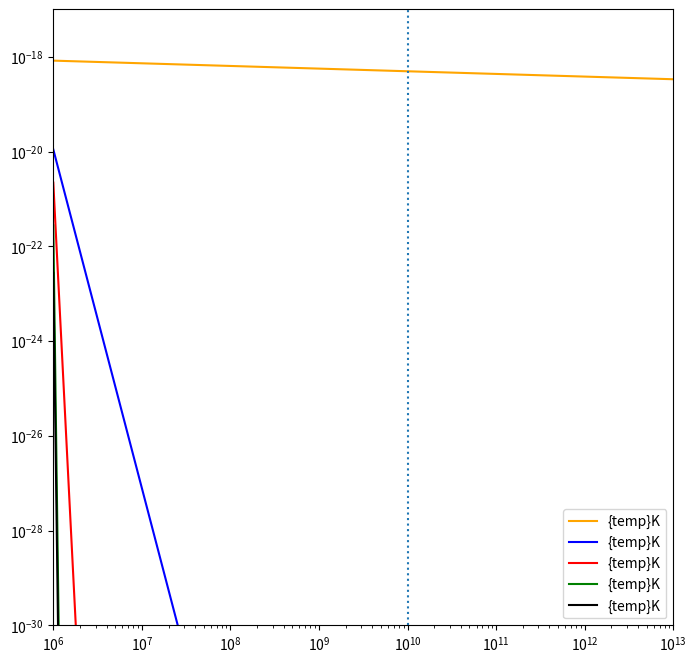

This chart was generated by the following Python code:
import numpy as np
import matplotlib.pyplot as plt
from tqdm.auto import tqdm
from time import time

def coaxial_heat(r_out, r_dielectirc,r_center,  T1, T2, length):
    #T1 was upper stage, T2 was lower stage
    #r_out was thermal conductivities of outer conductor

    heat_flow = (r_out+r_dielectirc+r_center)*(T1-T2)/length
    return heat_flow

def JN_noise(T, freq):
    k_b = 1.380649e-23
    h = 6.626070153e-34
    R = 50
    const = 4*k_b*T*R
    a = h*freq/(k_b*T)
    b = np.exp(h*freq/(k_b*T))-1 #會有inf的問題, np.isinf判斷
    s = const*a/b
    return np.array(s)
    
def dB_calculator(dB):
    # in power unit
    A=10**(dB/10) 
    return 1/A

    
def BE_dist(freq, T):
    k_b = 1.380649e-23
    h = 6.626070153e-34
    n_BE = np.exp(h*freq/(k_b*T))-1
    return 1/n_BE

def noise_photon(freq, att):
    stage = [300, 50, 4, 0.8, 0.1, 10e-3]

    A = np.zeros(len(att))
    for i in range(len(att)):
        A[i] = 10**(att[i]/10)
    noise = np.zeros(len(stage))
    for i, element in enumerate(stage):
        n_300 = BE_dist(freq, 300)
        noise[0]= n_300
        if i != 0:
            noise[i] = noise[i-1]/A[i] + (A[i]-1)/A[i]*BE_dist(freq, element)
    return noise

def calculate_thermalSA(stage_4K, stage_800mK, stage_100mk, stage_10mK, freq):
    stage_check = {"4K":stage_4K, "800mK":stage_800mK, "100mK":stage_100mk, "10mK":stage_10mK}# each stage attenuator
    stage = [300,4,0.8,0.1,10e-3]
    #---------------------------------------------------#
    # The original thermal noise power spectrum
    stage_noise=np.vstack([np.zeros(len(freq))]*len(stage))
    for i, temp in enumerate(stage):
        stage_noise[i,:] = JN_noise(temp, freq)


    fig, ax = plt.subplots(figsize=(8,8))
    color_list = ["orange", "blue", "red", "green","black"]
    for i, temp in enumerate(stage):
        ax.plot(f, stage_noise[i],  color = color_list[i], label='{temp}K')


    #---------------------------------------------------#
    # After the attenuator thermal noise power spectrum

    # att_list=np.zeros(len(stage_check))
    
    # for i in range(len(stage_check)):
    #     att_list[i] = np.sum(np.array(list(stage_check.values()))[::-1][:len(stage_check)-i])

    # stage_noise_att=np.vstack([np.zeros(len(freq))]*len(stage))
    # for i, temp in enumerate(stage):
    #     stage_noise_att[i,:] = JN_noise(temp, freq)*att_list[i]

    # for i, temp in enumerate(stage):
    #     if stage_check["800mK"] != 0:
    #         ax.plot(f, stage_noise_att[i],  color = color_list[i], label='{temp}K')
    #     else:
    #         pass

    # ax.plot(f, kelvin_300k_att, "orange", label='300K att',linestyle="dashed")
    # ax.plot(f, kelvin_4k_att, "blue", label='4K att',linestyle="dashed")
    # if stage_check["800mK"] != 0:
    #     ax.plot(f, kelvin_800mk_att, "r", label='800mk att',linestyle="dashed")
    # ax.plot(f, kelvin_100mk_att, "g", label='100mk att',linestyle="dashed")

    plt.axvline(1e10, linestyle=":")
    ax.legend()
    ax.set_xscale('log')
    ax.set_yscale('log')
    ax.set_xlim(1e6, 1e13)
    ax.set_ylim(1e-30, 1e-17)
    plt.show()
    pass


if __name__=="__main__":
    att=[0, 0, 20, 20, 0 ,20] # attenautor at 50K, 4K, 800mK, 100mK, 10mK
    f = np.linspace(1e6, 1e13, 2)
    # start = time()
    calculate_thermalSA(20,0,20,20,f)
    # end = time()
    # print(end-start)
